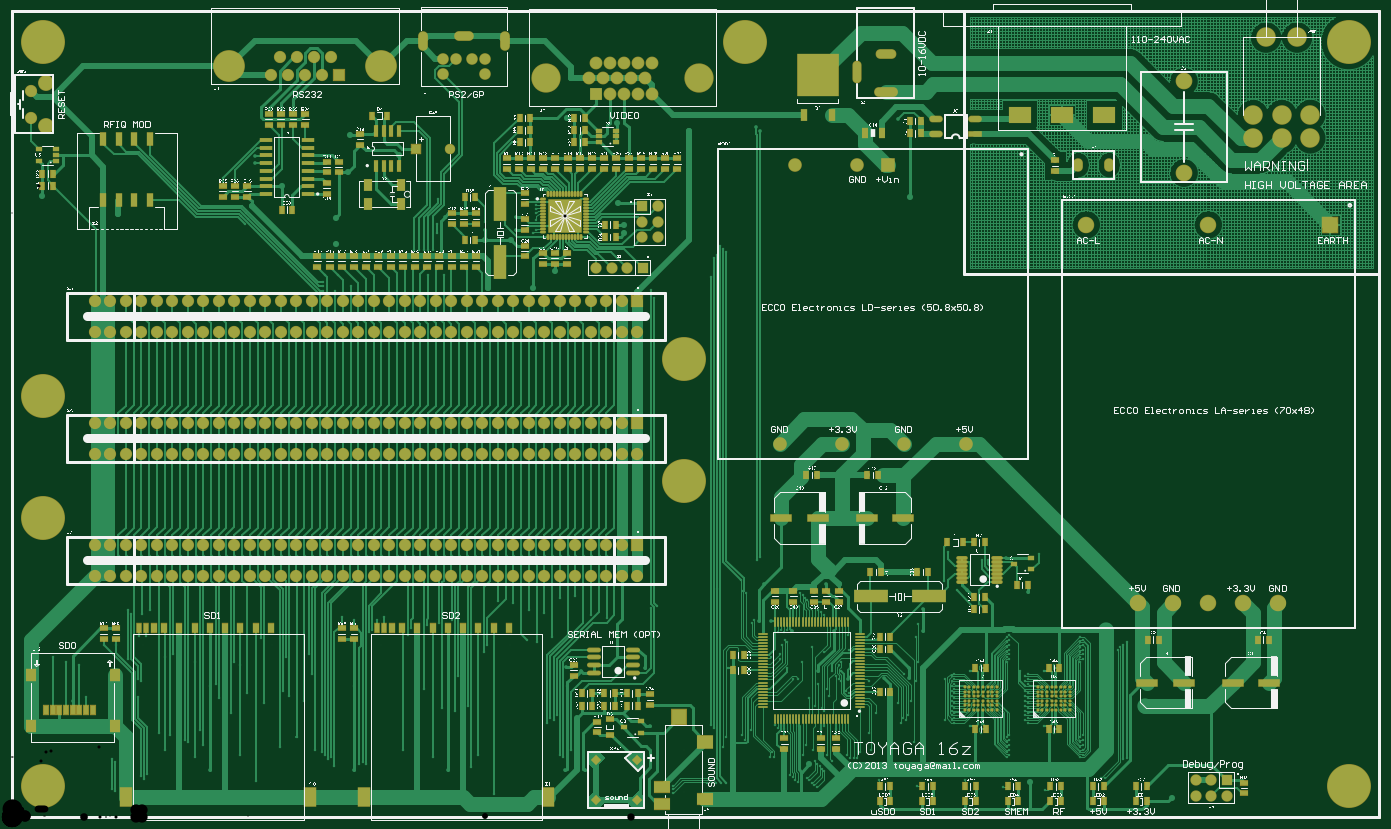
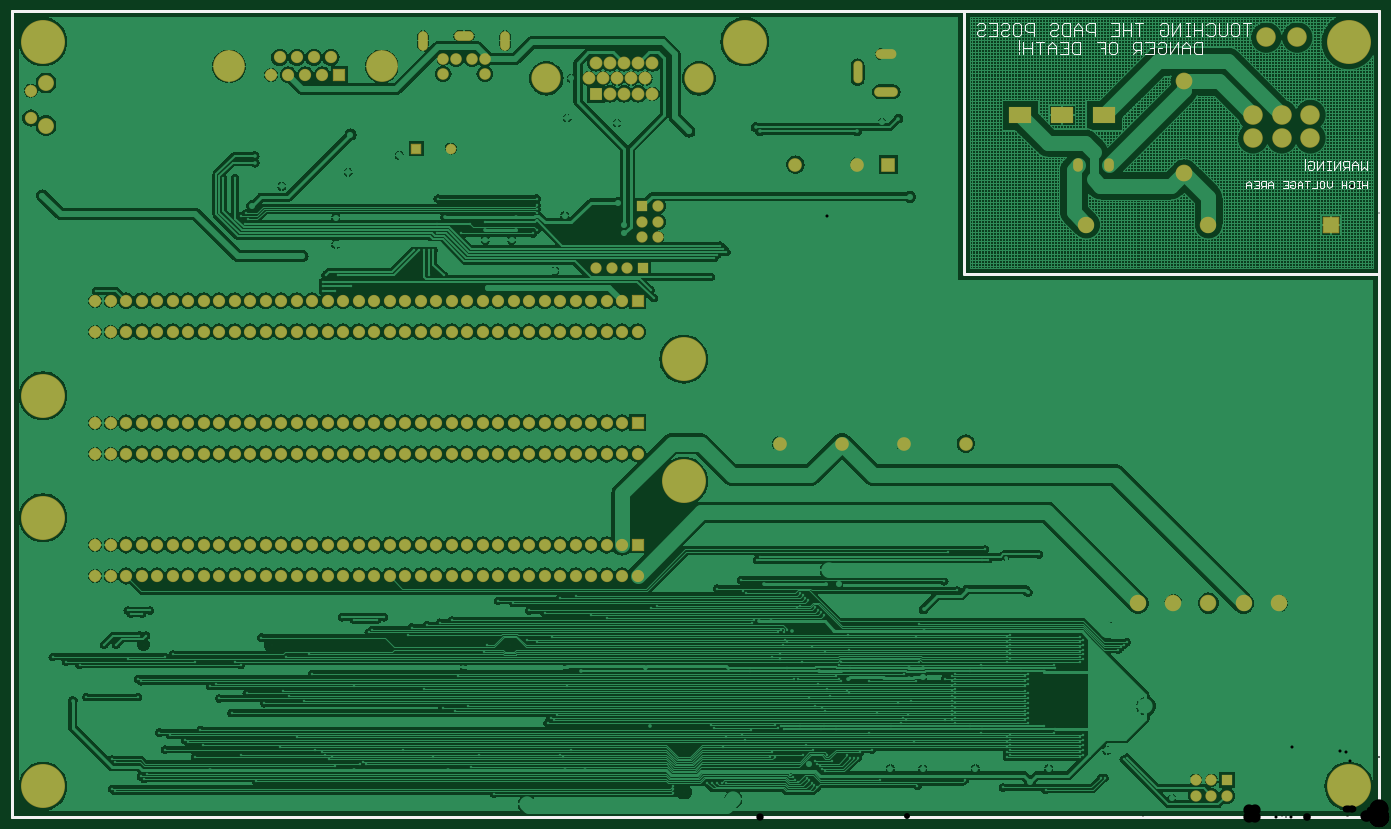
Circuit board: 12 layer files. Board 224.0 x 132.0 mm.
- drill: PCB-RoundHoles.TXT (8693 bytes)
- drill: PCB-SlotHoles.TXT (474 bytes)
- bottom_copper: PCB.GBL (222946 bytes)
- bottom_silk: PCB.GBO (9475 bytes)
- paste: PCB.GBP (3433 bytes)
- bottom_mask: PCB.GBS (10372 bytes)
- outline: PCB.GKO (3432 bytes)
- outline: PCB.GM1 (3509 bytes)
- top_copper: PCB.GTL (142025 bytes)
- top_silk: PCB.GTO (1432665 bytes)
- paste: PCB.GTP (14321 bytes)
- top_mask: PCB.GTS (22666 bytes)

=== drill: PCB-RoundHoles.TXT (8693 bytes, source omitted) ===
=== drill: PCB-SlotHoles.TXT ===
M48
;Layer_Color=9474304
;FILE_FORMAT=4:4
METRIC,LZ
;TYPE=PLATED
T5F00S00C0.7000
T6F00S00C0.8000
T13F00S00C1.2000
;TYPE=NON_PLATED
%
G90
G05
T05
G00X006725Y012645
M15
G01Y012795
M16
G00X007325Y0128
M15
G01X007475
M16
G00X008075Y012645
M15
G01Y012795
M16
T06
G00X01385Y012305
M15
G01Y012095
M16
G00X01423Y0125
M15
G01X01441
M16
G00X014205Y01188
M15
G01X014435
M16
T13
G00X01657Y0115
M15
G01X01645
M16
G00X01726Y0115
M15
G01X01714
M16
G00X01795Y0115
M15
G01X01783
M16
M17
M30

=== bottom_copper: PCB.GBL (222946 bytes, source omitted) ===
=== bottom_silk: PCB.GBO (9475 bytes, source omitted) ===
=== paste: PCB.GBP ===
%FSLAX44Y44*%
%MOMM*%
G71*
G01*
G75*
G04 Layer_Color=128*
%ADD10C,0.2000*%
%ADD11R,0.7500X1.3000*%
%ADD12R,3.5000X1.2000*%
%ADD13R,1.3000X0.7500*%
%ADD14R,0.9900X0.6900*%
%ADD15O,0.8000X0.3000*%
%ADD16O,0.3000X0.8000*%
%ADD17R,5.3000X5.3000*%
%ADD18R,2.0000X5.5000*%
%ADD19O,2.1000X0.6000*%
%ADD20R,2.0000X0.6000*%
%ADD21R,0.9500X1.6500*%
%ADD22R,0.2500X1.5500*%
%ADD23R,1.5500X0.2500*%
%ADD24R,1.0000X1.5000*%
%ADD25R,0.7000X1.5000*%
%ADD26R,2.0000X3.0000*%
%ADD27R,0.8000X1.5000*%
%ADD28R,1.4500X2.0000*%
%ADD29R,1.0000X2.2000*%
%ADD30R,5.5000X2.0000*%
%ADD31C,0.3500*%
%ADD32R,2.6000X2.2000*%
%ADD33R,2.4000X2.5000*%
%ADD34R,2.6000X1.8000*%
%ADD35R,6.8000X6.9000*%
%ADD36R,1.0000X1.9000*%
%ADD37P,1.4142X4X270.0*%
%ADD38P,1.4142X4X360.0*%
%ADD39R,2.0320X0.8890*%
%ADD40O,2.0320X0.8890*%
%ADD41O,1.7000X0.4500*%
%ADD42R,0.6500X1.7500*%
%ADD43R,1.3000X1.9000*%
%ADD44C,2.5000*%
%ADD45C,0.5000*%
%ADD46C,0.2500*%
%ADD47C,1.0000*%
%ADD48C,1.5000*%
%ADD49C,0.1250*%
%ADD50C,0.1500*%
%ADD51C,1.8000*%
%ADD52C,2.0320*%
%ADD53R,2.0320X2.0320*%
%ADD54C,2.4000*%
%ADD55C,1.8000*%
%ADD56C,1.6510*%
%ADD57R,1.6510X1.6510*%
%ADD58R,1.6510X1.6510*%
%ADD59C,7.0000*%
%ADD60C,4.6000*%
%ADD61C,1.9000*%
%ADD62R,1.9000X1.9000*%
%ADD63R,1.8000X1.8000*%
%ADD64C,1.8000*%
%ADD65C,5.0000*%
%ADD66C,1.7000*%
%ADD67O,1.4000X3.0000*%
%ADD68O,3.0000X1.4000*%
%ADD69O,3.7000X1.4000*%
%ADD70O,1.3000X3.5000*%
%ADD71O,3.2000X1.4000*%
%ADD72R,3.6000X2.6000*%
%ADD73C,3.0000*%
%ADD74O,1.4000X2.0000*%
%ADD75C,2.5000*%
%ADD76R,2.5000X2.5000*%
%ADD77C,2.5400*%
%ADD78R,1.5000X1.5000*%
%ADD79C,1.5000*%
%ADD80C,0.6000*%
%ADD81C,1.0000*%
%ADD82C,0.4000*%
%ADD83C,0.2540*%
%ADD84C,0.1778*%
%ADD85C,0.6000*%
%ADD86C,0.1250*%
%ADD87C,0.0100*%
%ADD88C,0.2032*%
%ADD89C,0.1270*%
%ADD90C,0.0800*%
%ADD91R,1.0000X3.2500*%
%ADD92R,1.0000X3.2500*%
%ADD93R,0.9000X1.4500*%
%ADD94R,1.0001X3.2500*%
%ADD95R,1.1000X0.2000*%
%ADD96R,0.9532X1.5032*%
%ADD97R,3.7032X1.4032*%
%ADD98R,1.5032X0.9532*%
%ADD99R,1.1932X0.8932*%
%ADD100O,1.0032X0.5032*%
%ADD101O,0.5032X1.0032*%
%ADD102R,5.5032X5.5032*%
%ADD103R,2.2032X5.7032*%
%ADD104O,2.3032X0.8032*%
%ADD105R,2.2032X0.8032*%
%ADD106R,1.1532X1.8532*%
%ADD107R,0.4532X1.7532*%
%ADD108R,1.7532X0.4532*%
%ADD109R,1.2032X1.7032*%
%ADD110R,0.9032X1.7032*%
%ADD111R,2.2032X3.2032*%
%ADD112R,1.0032X1.7032*%
%ADD113R,1.6532X2.2032*%
%ADD114R,1.2032X2.4032*%
%ADD115R,5.7032X2.2032*%
%ADD116C,0.5532*%
%ADD117R,2.8032X2.4032*%
%ADD118R,2.6032X2.7032*%
%ADD119R,2.8032X2.0032*%
%ADD120R,7.0032X7.1032*%
%ADD121R,1.2032X2.1032*%
%ADD122P,1.7016X4X270.0*%
%ADD123P,1.7016X4X360.0*%
%ADD124R,2.2352X1.0922*%
%ADD125O,2.2352X1.0922*%
%ADD126O,1.9032X0.6532*%
%ADD127R,0.8532X1.9532*%
%ADD128R,1.5032X2.1032*%
%ADD129C,2.2352*%
%ADD130R,2.2352X2.2352*%
%ADD131C,2.6032*%
%ADD132C,2.0032*%
%ADD133C,1.8542*%
%ADD134R,1.8542X1.8542*%
%ADD135R,1.8542X1.8542*%
%ADD136C,7.2032*%
%ADD137C,4.8032*%
%ADD138C,2.1032*%
%ADD139R,2.1032X2.1032*%
%ADD140R,0.2032X0.2032*%
%ADD141R,2.0032X2.0032*%
%ADD142C,2.0032*%
%ADD143C,5.2032*%
%ADD144C,1.9032*%
%ADD145O,1.6032X3.2032*%
%ADD146O,3.2032X1.6032*%
%ADD147O,3.9032X1.6032*%
%ADD148O,1.5032X3.7032*%
%ADD149O,3.4032X1.6032*%
%ADD150R,3.8032X2.8032*%
%ADD151C,3.2032*%
%ADD152O,1.6032X2.2032*%
%ADD153C,2.7032*%
%ADD154R,2.7032X2.7032*%
%ADD155C,2.7432*%
%ADD156R,1.7032X1.7032*%
%ADD157C,1.7032*%
%ADD158C,1.2032*%
D45*
X2239730Y-0D02*
Y1320000D01*
Y-0D02*
X-270D01*
Y1320000D01*
X2239730D02*
X-270D01*
M02*

=== bottom_mask: PCB.GBS (10372 bytes, source omitted) ===
=== outline: PCB.GKO ===
%FSLAX44Y44*%
%MOMM*%
G71*
G01*
G75*
G04 Layer_Color=16711935*
%ADD10C,0.2000*%
%ADD11R,0.7500X1.3000*%
%ADD12R,3.5000X1.2000*%
%ADD13R,1.3000X0.7500*%
%ADD14R,0.9900X0.6900*%
%ADD15O,0.8000X0.3000*%
%ADD16O,0.3000X0.8000*%
%ADD17R,5.3000X5.3000*%
%ADD18R,2.0000X5.5000*%
%ADD19O,2.1000X0.6000*%
%ADD20R,2.0000X0.6000*%
%ADD21R,0.9500X1.6500*%
%ADD22R,0.2500X1.5500*%
%ADD23R,1.5500X0.2500*%
%ADD24R,1.0000X1.5000*%
%ADD25R,0.7000X1.5000*%
%ADD26R,2.0000X3.0000*%
%ADD27R,0.8000X1.5000*%
%ADD28R,1.4500X2.0000*%
%ADD29R,1.0000X2.2000*%
%ADD30R,5.5000X2.0000*%
%ADD31C,0.3500*%
%ADD32R,2.6000X2.2000*%
%ADD33R,2.4000X2.5000*%
%ADD34R,2.6000X1.8000*%
%ADD35R,6.8000X6.9000*%
%ADD36R,1.0000X1.9000*%
%ADD37P,1.4142X4X270.0*%
%ADD38P,1.4142X4X360.0*%
%ADD39R,2.0320X0.8890*%
%ADD40O,2.0320X0.8890*%
%ADD41O,1.7000X0.4500*%
%ADD42R,0.6500X1.7500*%
%ADD43R,1.3000X1.9000*%
%ADD44C,2.5000*%
%ADD45C,0.5000*%
%ADD46C,0.2500*%
%ADD47C,1.0000*%
%ADD48C,1.5000*%
%ADD49C,0.1250*%
%ADD50C,0.1500*%
%ADD51C,1.8000*%
%ADD52C,2.0320*%
%ADD53R,2.0320X2.0320*%
%ADD54C,2.4000*%
%ADD55C,1.8000*%
%ADD56C,1.6510*%
%ADD57R,1.6510X1.6510*%
%ADD58R,1.6510X1.6510*%
%ADD59C,7.0000*%
%ADD60C,4.6000*%
%ADD61C,1.9000*%
%ADD62R,1.9000X1.9000*%
%ADD63R,1.8000X1.8000*%
%ADD64C,1.8000*%
%ADD65C,5.0000*%
%ADD66C,1.7000*%
%ADD67O,1.4000X3.0000*%
%ADD68O,3.0000X1.4000*%
%ADD69O,3.7000X1.4000*%
%ADD70O,1.3000X3.5000*%
%ADD71O,3.2000X1.4000*%
%ADD72R,3.6000X2.6000*%
%ADD73C,3.0000*%
%ADD74O,1.4000X2.0000*%
%ADD75C,2.5000*%
%ADD76R,2.5000X2.5000*%
%ADD77C,2.5400*%
%ADD78R,1.5000X1.5000*%
%ADD79C,1.5000*%
%ADD80C,0.6000*%
%ADD81C,1.0000*%
%ADD82C,0.4000*%
%ADD83C,0.2540*%
%ADD84C,0.1778*%
%ADD85C,0.6000*%
%ADD86C,0.1250*%
%ADD87C,0.0100*%
%ADD88C,0.2032*%
%ADD89C,0.1270*%
%ADD90C,0.0800*%
%ADD91R,1.0000X3.2500*%
%ADD92R,1.0000X3.2500*%
%ADD93R,0.9000X1.4500*%
%ADD94R,1.0001X3.2500*%
%ADD95R,1.1000X0.2000*%
%ADD96R,0.9532X1.5032*%
%ADD97R,3.7032X1.4032*%
%ADD98R,1.5032X0.9532*%
%ADD99R,1.1932X0.8932*%
%ADD100O,1.0032X0.5032*%
%ADD101O,0.5032X1.0032*%
%ADD102R,5.5032X5.5032*%
%ADD103R,2.2032X5.7032*%
%ADD104O,2.3032X0.8032*%
%ADD105R,2.2032X0.8032*%
%ADD106R,1.1532X1.8532*%
%ADD107R,0.4532X1.7532*%
%ADD108R,1.7532X0.4532*%
%ADD109R,1.2032X1.7032*%
%ADD110R,0.9032X1.7032*%
%ADD111R,2.2032X3.2032*%
%ADD112R,1.0032X1.7032*%
%ADD113R,1.6532X2.2032*%
%ADD114R,1.2032X2.4032*%
%ADD115R,5.7032X2.2032*%
%ADD116C,0.5532*%
%ADD117R,2.8032X2.4032*%
%ADD118R,2.6032X2.7032*%
%ADD119R,2.8032X2.0032*%
%ADD120R,7.0032X7.1032*%
%ADD121R,1.2032X2.1032*%
%ADD122P,1.7016X4X270.0*%
%ADD123P,1.7016X4X360.0*%
%ADD124R,2.2352X1.0922*%
%ADD125O,2.2352X1.0922*%
%ADD126O,1.9032X0.6532*%
%ADD127R,0.8532X1.9532*%
%ADD128R,1.5032X2.1032*%
%ADD129C,2.2352*%
%ADD130R,2.2352X2.2352*%
%ADD131C,2.6032*%
%ADD132C,2.0032*%
%ADD133C,1.8542*%
%ADD134R,1.8542X1.8542*%
%ADD135R,1.8542X1.8542*%
%ADD136C,7.2032*%
%ADD137C,4.8032*%
%ADD138C,2.1032*%
%ADD139R,2.1032X2.1032*%
%ADD140R,0.2032X0.2032*%
%ADD141R,2.0032X2.0032*%
%ADD142C,2.0032*%
%ADD143C,5.2032*%
%ADD144C,1.9032*%
%ADD145O,1.6032X3.2032*%
%ADD146O,3.2032X1.6032*%
%ADD147O,3.9032X1.6032*%
%ADD148O,1.5032X3.7032*%
%ADD149O,3.4032X1.6032*%
%ADD150R,3.8032X2.8032*%
%ADD151C,3.2032*%
%ADD152O,1.6032X2.2032*%
%ADD153C,2.7032*%
%ADD154R,2.7032X2.7032*%
%ADD155C,2.7432*%
%ADD156R,1.7032X1.7032*%
%ADD157C,1.7032*%
%ADD158C,1.2032*%
D45*
X0Y-0D02*
Y1320000D01*
Y-0D02*
X2240000D01*
Y1320000D01*
X0D02*
X2240000D01*
M02*

=== outline: PCB.GM1 ===
%FSLAX44Y44*%
%MOMM*%
G71*
G01*
G75*
G04 Layer_Color=16711935*
%ADD10C,0.2000*%
%ADD11R,0.7500X1.3000*%
%ADD12R,3.5000X1.2000*%
%ADD13R,1.3000X0.7500*%
%ADD14R,0.9900X0.6900*%
%ADD15O,0.8000X0.3000*%
%ADD16O,0.3000X0.8000*%
%ADD17R,5.3000X5.3000*%
%ADD18R,2.0000X5.5000*%
%ADD19O,2.1000X0.6000*%
%ADD20R,2.0000X0.6000*%
%ADD21R,0.9500X1.6500*%
%ADD22R,0.2500X1.5500*%
%ADD23R,1.5500X0.2500*%
%ADD24R,1.0000X1.5000*%
%ADD25R,0.7000X1.5000*%
%ADD26R,2.0000X3.0000*%
%ADD27R,0.8000X1.5000*%
%ADD28R,1.4500X2.0000*%
%ADD29R,1.0000X2.2000*%
%ADD30R,5.5000X2.0000*%
%ADD31C,0.3500*%
%ADD32R,2.6000X2.2000*%
%ADD33R,2.4000X2.5000*%
%ADD34R,2.6000X1.8000*%
%ADD35R,6.8000X6.9000*%
%ADD36R,1.0000X1.9000*%
%ADD37P,1.4142X4X270.0*%
%ADD38P,1.4142X4X360.0*%
%ADD39R,2.0320X0.8890*%
%ADD40O,2.0320X0.8890*%
%ADD41O,1.7000X0.4500*%
%ADD42R,0.6500X1.7500*%
%ADD43R,1.3000X1.9000*%
%ADD44C,2.5000*%
%ADD45C,0.5000*%
%ADD46C,0.2500*%
%ADD47C,1.0000*%
%ADD48C,1.5000*%
%ADD49C,0.1250*%
%ADD50C,0.1500*%
%ADD51C,1.8000*%
%ADD52C,2.0320*%
%ADD53R,2.0320X2.0320*%
%ADD54C,2.4000*%
%ADD55C,1.8000*%
%ADD56C,1.6510*%
%ADD57R,1.6510X1.6510*%
%ADD58R,1.6510X1.6510*%
%ADD59C,7.0000*%
%ADD60C,4.6000*%
%ADD61C,1.9000*%
%ADD62R,1.9000X1.9000*%
%ADD63R,1.8000X1.8000*%
%ADD64C,1.8000*%
%ADD65C,5.0000*%
%ADD66C,1.7000*%
%ADD67O,1.4000X3.0000*%
%ADD68O,3.0000X1.4000*%
%ADD69O,3.7000X1.4000*%
%ADD70O,1.3000X3.5000*%
%ADD71O,3.2000X1.4000*%
%ADD72R,3.6000X2.6000*%
%ADD73C,3.0000*%
%ADD74O,1.4000X2.0000*%
%ADD75C,2.5000*%
%ADD76R,2.5000X2.5000*%
%ADD77C,2.5400*%
%ADD78R,1.5000X1.5000*%
%ADD79C,1.5000*%
%ADD80C,0.6000*%
%ADD81C,1.0000*%
%ADD82C,0.4000*%
%ADD83C,0.2540*%
%ADD84C,0.1778*%
%ADD85C,0.6000*%
%ADD86C,0.1250*%
%ADD87C,0.0100*%
%ADD88C,0.2032*%
%ADD89C,0.1270*%
%ADD90C,0.0800*%
%ADD91R,1.0000X3.2500*%
%ADD92R,1.0000X3.2500*%
%ADD93R,0.9000X1.4500*%
%ADD94R,1.0001X3.2500*%
%ADD95R,1.1000X0.2000*%
%ADD96R,0.9532X1.5032*%
%ADD97R,3.7032X1.4032*%
%ADD98R,1.5032X0.9532*%
%ADD99R,1.1932X0.8932*%
%ADD100O,1.0032X0.5032*%
%ADD101O,0.5032X1.0032*%
%ADD102R,5.5032X5.5032*%
%ADD103R,2.2032X5.7032*%
%ADD104O,2.3032X0.8032*%
%ADD105R,2.2032X0.8032*%
%ADD106R,1.1532X1.8532*%
%ADD107R,0.4532X1.7532*%
%ADD108R,1.7532X0.4532*%
%ADD109R,1.2032X1.7032*%
%ADD110R,0.9032X1.7032*%
%ADD111R,2.2032X3.2032*%
%ADD112R,1.0032X1.7032*%
%ADD113R,1.6532X2.2032*%
%ADD114R,1.2032X2.4032*%
%ADD115R,5.7032X2.2032*%
%ADD116C,0.5532*%
%ADD117R,2.8032X2.4032*%
%ADD118R,2.6032X2.7032*%
%ADD119R,2.8032X2.0032*%
%ADD120R,7.0032X7.1032*%
%ADD121R,1.2032X2.1032*%
%ADD122P,1.7016X4X270.0*%
%ADD123P,1.7016X4X360.0*%
%ADD124R,2.2352X1.0922*%
%ADD125O,2.2352X1.0922*%
%ADD126O,1.9032X0.6532*%
%ADD127R,0.8532X1.9532*%
%ADD128R,1.5032X2.1032*%
%ADD129C,2.2352*%
%ADD130R,2.2352X2.2352*%
%ADD131C,2.6032*%
%ADD132C,2.0032*%
%ADD133C,1.8542*%
%ADD134R,1.8542X1.8542*%
%ADD135R,1.8542X1.8542*%
%ADD136C,7.2032*%
%ADD137C,4.8032*%
%ADD138C,2.1032*%
%ADD139R,2.1032X2.1032*%
%ADD140R,0.2032X0.2032*%
%ADD141R,2.0032X2.0032*%
%ADD142C,2.0032*%
%ADD143C,5.2032*%
%ADD144C,1.9032*%
%ADD145O,1.6032X3.2032*%
%ADD146O,3.2032X1.6032*%
%ADD147O,3.9032X1.6032*%
%ADD148O,1.5032X3.7032*%
%ADD149O,3.4032X1.6032*%
%ADD150R,3.8032X2.8032*%
%ADD151C,3.2032*%
%ADD152O,1.6032X2.2032*%
%ADD153C,2.7032*%
%ADD154R,2.7032X2.7032*%
%ADD155C,2.7432*%
%ADD156R,1.7032X1.7032*%
%ADD157C,1.7032*%
%ADD158C,1.2032*%
D45*
X0Y-0D02*
Y1320000D01*
Y-0D02*
X2240000D01*
Y1320000D01*
X0D02*
X2240000D01*
X0Y-0D02*
Y1320000D01*
Y-0D02*
X2240000D01*
Y1320000D01*
X0D02*
X2240000D01*
M02*

=== top_copper: PCB.GTL (142025 bytes, source omitted) ===
=== top_silk: PCB.GTO (1432665 bytes, source omitted) ===
=== paste: PCB.GTP (14321 bytes, source omitted) ===
=== top_mask: PCB.GTS (22666 bytes, source omitted) ===
